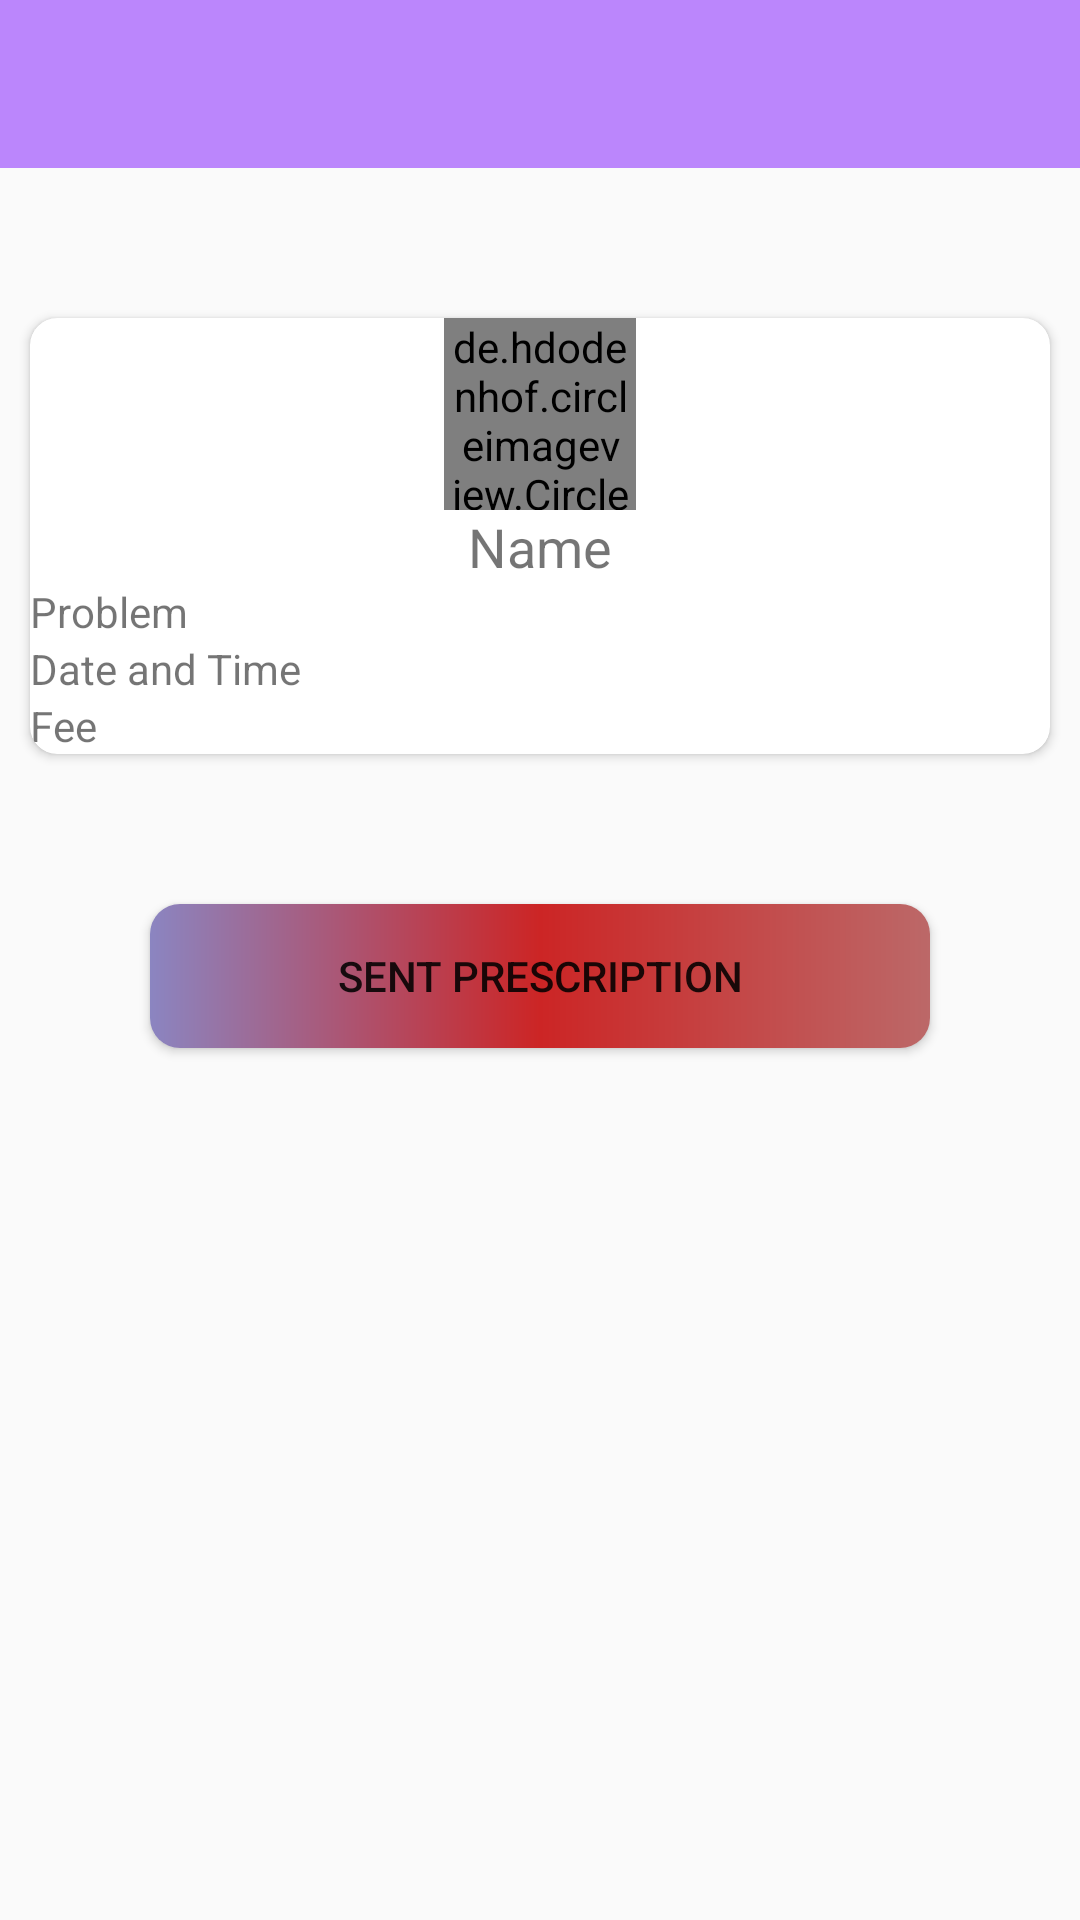

The Android layout XML behind this screen, and the referenced resources:
<!-- AndroidManifest.xml: application theme Theme.DoctorApp -->
<!-- res/layout/activity_appointment.xml -->
<?xml version="1.0" encoding="utf-8"?>
<LinearLayout xmlns:android="http://schemas.android.com/apk/res/android"
    xmlns:app="http://schemas.android.com/apk/res-auto"
    xmlns:tools="http://schemas.android.com/tools"
    android:layout_width="match_parent"
    android:layout_height="match_parent"
    android:orientation="vertical"
    tools:context=".AppointmentActivity">
    <com.google.android.material.appbar.AppBarLayout
        android:layout_width="match_parent"
        android:layout_height="wrap_content">
        <androidx.appcompat.widget.Toolbar
            android:layout_width="match_parent"
            android:layout_height="wrap_content"
            android:id="@+id/tool_bar_ID"
            android:background="@color/purple_200">
        </androidx.appcompat.widget.Toolbar>

    </com.google.android.material.appbar.AppBarLayout>

    <androidx.cardview.widget.CardView
        android:layout_width="match_parent"
        android:layout_marginTop="50dp"
        android:layout_marginLeft="10dp"
        android:layout_marginRight="10dp"
        app:cardCornerRadius="9dp"
        android:layout_height="wrap_content">

        <LinearLayout
            android:layout_width="match_parent"
            android:layout_height="match_parent"
            android:orientation="vertical"
            >

            <de.hdodenhof.circleimageview.CircleImageView
                android:layout_width="64dp"
                android:layout_height="64dp"
                android:layout_gravity="center"
                android:id="@+id/patientImage_ID"
                android:src="@mipmap/ic_launcher_round">

            </de.hdodenhof.circleimageview.CircleImageView>

            <TextView
                android:layout_width="match_parent"
                android:layout_height="wrap_content"
                android:text="Name"
                android:textSize="18sp"
                android:textAlignment="center"
                android:id="@+id/patientName_ID">

            </TextView>

            <TextView
                android:layout_width="match_parent"
                android:layout_height="wrap_content"
                android:id="@+id/patientProblem"
                android:text="Problem">

            </TextView>
            <TextView
                android:layout_width="match_parent"
                android:layout_height="wrap_content"
                android:id="@+id/patientDate"
                android:text="Date and Time">

            </TextView>
            <TextView
                android:layout_width="match_parent"
                android:layout_height="wrap_content"
                android:id="@+id/patientFee"
                android:text="Fee">

            </TextView>

        </LinearLayout>

    </androidx.cardview.widget.CardView>


    <Button
        android:layout_width="match_parent"
        android:background="@drawable/btn_background"
        android:layout_margin="50dp"
        android:id="@+id/nextBtn"
        android:layout_height="wrap_content"
        android:text="sent prescription">

    </Button>

</LinearLayout>
<!-- resources referenced by this layout -->
<resources>
  <!-- drawable btn_background (drawable) -->
  <?xml version="1.0" encoding="utf-8"?>
  <shape android:shape="rectangle" xmlns:android="http://schemas.android.com/apk/res/android">
  
  
      <gradient android:startColor="#8B85C1"
          android:centerColor="#CC2525"
          android:endColor="#BC6868">
  
      </gradient>
  
      <corners android:radius="10dp"></corners>
  </shape>
  <style name="Theme.DoctorApp" parent="Theme.AppCompat.DayNight.NoActionBar">
          
          <item name="colorPrimary">@color/purple_500</item>
          <item name="colorPrimaryVariant">@color/purple_700</item>
          <item name="colorOnPrimary">@color/white</item>
          
          <item name="colorSecondary">@color/teal_200</item>
          <item name="colorSecondaryVariant">@color/teal_700</item>
          <item name="colorOnSecondary">@color/black</item>
          
          <item name="android:statusBarColor" tools:targetApi="l">?attr/colorPrimaryVariant</item>
          
      </style>
  <!-- not gathered from this repository: default colours our renderer supplied (Android Studio template values) -->
  <color name="purple_200">#FFBB86FC</color>
  <color name="purple_500">#FF6200EE</color>
  <color name="purple_700">#FF3700B3</color>
  <color name="teal_200">#FF03DAC5</color>
  <color name="teal_700">#FF018786</color>
  <color name="black">#FF000000</color>
  <color name="white">#FFFFFFFF</color>
</resources>
